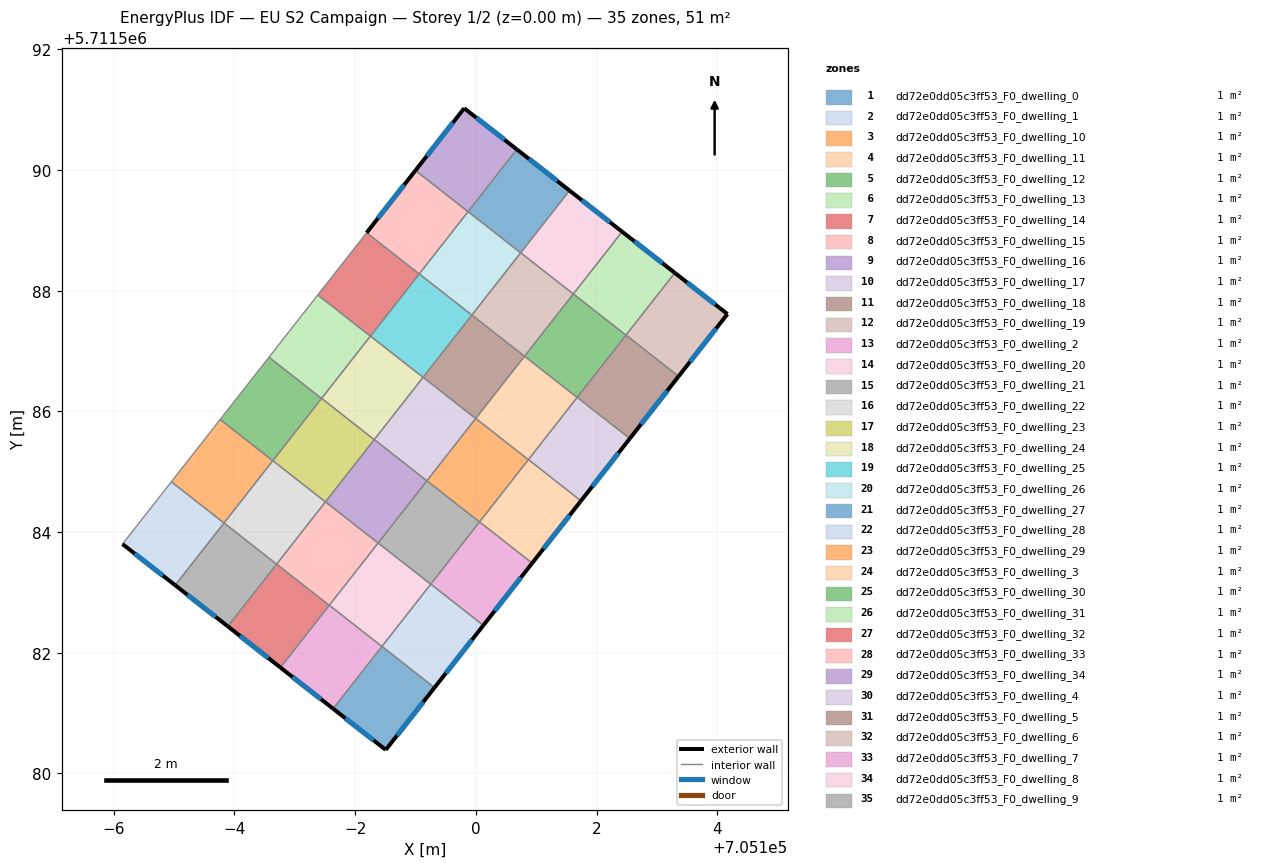
=== STOREY PLAN SPEC (per zone: floor XY polygon, exterior-wall plan segments, windows/doors) ===
zone 1: dd72e0dd05c3ff53_F0_dwelling_0  (1.5 m²)
  floor: (705099.31, 5711581.42) (705098.51, 5711580.39) (705097.64, 5711581.07) (705098.44, 5711582.11)
  exterior wall: (705098.51, 5711580.39) – (705099.31, 5711581.42)  [1.3 m]
    window: (705098.69, 5711580.63) – (705099.13, 5711581.18)  [1.1 m²]
  exterior wall: (705097.64, 5711581.07) – (705098.51, 5711580.39)  [1.1 m]
    window: (705097.84, 5711580.92) – (705098.31, 5711580.55)  [1.0 m²]
  interior walls: 2
zone 2: dd72e0dd05c3ff53_F0_dwelling_1  (1.5 m²)
  floor: (705100.12, 5711582.45) (705099.31, 5711581.42) (705098.44, 5711582.11) (705099.25, 5711583.14)
  exterior wall: (705099.31, 5711581.42) – (705100.12, 5711582.45)  [1.3 m]
    window: (705099.50, 5711581.66) – (705099.94, 5711582.22)  [1.1 m²]
  interior walls: 3
zone 3: dd72e0dd05c3ff53_F0_dwelling_10  (1.5 m²)
  floor: (705100.87, 5711585.20) (705100.06, 5711584.17) (705099.19, 5711584.85) (705100.00, 5711585.88)
  interior walls: 4
zone 4: dd72e0dd05c3ff53_F0_dwelling_11  (1.5 m²)
  floor: (705101.68, 5711586.23) (705100.87, 5711585.20) (705100.00, 5711585.88) (705100.81, 5711586.91)
  interior walls: 4
zone 5: dd72e0dd05c3ff53_F0_dwelling_12  (1.5 m²)
  floor: (705102.49, 5711587.26) (705101.68, 5711586.23) (705100.81, 5711586.91) (705101.62, 5711587.95)
  interior walls: 4
zone 6: dd72e0dd05c3ff53_F0_dwelling_13  (1.5 m²)
  floor: (705103.30, 5711588.29) (705102.49, 5711587.26) (705101.62, 5711587.95) (705102.42, 5711588.98)
  exterior wall: (705103.30, 5711588.29) – (705102.42, 5711588.98)  [1.1 m]
    window: (705103.09, 5711588.45) – (705102.63, 5711588.82)  [1.0 m²]
  interior walls: 3
zone 7: dd72e0dd05c3ff53_F0_dwelling_14  (1.5 m²)
  floor: (705097.57, 5711582.79) (705096.76, 5711581.75) (705095.89, 5711582.44) (705096.70, 5711583.47)
  exterior wall: (705095.89, 5711582.44) – (705096.76, 5711581.75)  [1.1 m]
    window: (705096.09, 5711582.28) – (705096.56, 5711581.91)  [1.0 m²]
  interior walls: 3
zone 8: dd72e0dd05c3ff53_F0_dwelling_15  (1.5 m²)
  floor: (705098.38, 5711583.82) (705097.57, 5711582.79) (705096.70, 5711583.47) (705097.51, 5711584.50)
  interior walls: 4
zone 9: dd72e0dd05c3ff53_F0_dwelling_16  (1.5 m²)
  floor: (705099.19, 5711584.85) (705098.38, 5711583.82) (705097.51, 5711584.50) (705098.32, 5711585.53)
  interior walls: 4
zone 10: dd72e0dd05c3ff53_F0_dwelling_17  (1.5 m²)
  floor: (705100.00, 5711585.88) (705099.19, 5711584.85) (705098.32, 5711585.53) (705099.13, 5711586.57)
  interior walls: 4
zone 11: dd72e0dd05c3ff53_F0_dwelling_18  (1.5 m²)
  floor: (705100.81, 5711586.91) (705100.00, 5711585.88) (705099.13, 5711586.57) (705099.93, 5711587.60)
  interior walls: 4
zone 12: dd72e0dd05c3ff53_F0_dwelling_19  (1.5 m²)
  floor: (705101.61, 5711587.95) (705100.81, 5711586.91) (705099.93, 5711587.60) (705100.74, 5711588.63)
  interior walls: 4
zone 13: dd72e0dd05c3ff53_F0_dwelling_2  (1.5 m²)
  floor: (705100.93, 5711583.49) (705100.12, 5711582.45) (705099.25, 5711583.14) (705100.06, 5711584.17)
  exterior wall: (705100.12, 5711582.45) – (705100.93, 5711583.49)  [1.3 m]
    window: (705100.31, 5711582.69) – (705100.75, 5711583.25)  [1.1 m²]
  interior walls: 3
zone 14: dd72e0dd05c3ff53_F0_dwelling_20  (1.5 m²)
  floor: (705102.42, 5711588.98) (705101.61, 5711587.95) (705100.74, 5711588.63) (705101.55, 5711589.66)
  exterior wall: (705102.42, 5711588.98) – (705101.55, 5711589.66)  [1.1 m]
    window: (705102.22, 5711589.13) – (705101.75, 5711589.50)  [1.0 m²]
  interior walls: 3
zone 15: dd72e0dd05c3ff53_F0_dwelling_21  (1.5 m²)
  floor: (705096.70, 5711583.47) (705095.89, 5711582.44) (705095.02, 5711583.12) (705095.83, 5711584.15)
  exterior wall: (705095.02, 5711583.12) – (705095.89, 5711582.44)  [1.1 m]
    window: (705095.22, 5711582.96) – (705095.69, 5711582.59)  [1.0 m²]
  interior walls: 3
zone 16: dd72e0dd05c3ff53_F0_dwelling_22  (1.5 m²)
  floor: (705097.51, 5711584.50) (705096.70, 5711583.47) (705095.83, 5711584.15) (705096.64, 5711585.18)
  interior walls: 4
zone 17: dd72e0dd05c3ff53_F0_dwelling_23  (1.5 m²)
  floor: (705098.32, 5711585.53) (705097.51, 5711584.50) (705096.64, 5711585.18) (705097.44, 5711586.21)
  interior walls: 4
zone 18: dd72e0dd05c3ff53_F0_dwelling_24  (1.5 m²)
  floor: (705099.12, 5711586.56) (705098.32, 5711585.53) (705097.44, 5711586.21) (705098.25, 5711587.25)
  interior walls: 4
zone 19: dd72e0dd05c3ff53_F0_dwelling_25  (1.5 m²)
  floor: (705099.93, 5711587.59) (705099.12, 5711586.56) (705098.25, 5711587.25) (705099.06, 5711588.28)
  interior walls: 4
zone 20: dd72e0dd05c3ff53_F0_dwelling_26  (1.5 m²)
  floor: (705100.74, 5711588.63) (705099.93, 5711587.59) (705099.06, 5711588.28) (705099.87, 5711589.31)
  interior walls: 4
zone 21: dd72e0dd05c3ff53_F0_dwelling_27  (1.5 m²)
  floor: (705101.55, 5711589.66) (705100.74, 5711588.63) (705099.87, 5711589.31) (705100.68, 5711590.34)
  exterior wall: (705101.55, 5711589.66) – (705100.68, 5711590.34)  [1.1 m]
    window: (705101.35, 5711589.82) – (705100.88, 5711590.18)  [1.0 m²]
  interior walls: 3
zone 22: dd72e0dd05c3ff53_F0_dwelling_28  (1.5 m²)
  floor: (705095.83, 5711584.15) (705095.02, 5711583.12) (705094.15, 5711583.80) (705094.95, 5711584.83)
  exterior wall: (705094.15, 5711583.80) – (705095.02, 5711583.12)  [1.1 m]
    window: (705094.35, 5711583.64) – (705094.82, 5711583.28)  [1.0 m²]
  interior walls: 3
zone 23: dd72e0dd05c3ff53_F0_dwelling_29  (1.5 m²)
  floor: (705096.64, 5711585.18) (705095.83, 5711584.15) (705094.95, 5711584.83) (705095.76, 5711585.87)
  interior walls: 4
zone 24: dd72e0dd05c3ff53_F0_dwelling_3  (1.5 m²)
  floor: (705101.74, 5711584.52) (705100.93, 5711583.49) (705100.06, 5711584.17) (705100.87, 5711585.20)
  exterior wall: (705100.93, 5711583.49) – (705101.74, 5711584.52)  [1.3 m]
    window: (705101.12, 5711583.72) – (705101.55, 5711584.28)  [1.1 m²]
  interior walls: 3
zone 25: dd72e0dd05c3ff53_F0_dwelling_30  (1.5 m²)
  floor: (705097.44, 5711586.21) (705096.64, 5711585.18) (705095.76, 5711585.87) (705096.57, 5711586.90)
  interior walls: 4
zone 26: dd72e0dd05c3ff53_F0_dwelling_31  (1.5 m²)
  floor: (705098.25, 5711587.25) (705097.44, 5711586.21) (705096.57, 5711586.90) (705097.38, 5711587.93)
  interior walls: 4
zone 27: dd72e0dd05c3ff53_F0_dwelling_32  (1.5 m²)
  floor: (705099.06, 5711588.28) (705098.25, 5711587.25) (705097.38, 5711587.93) (705098.19, 5711588.96)
  interior walls: 4
zone 28: dd72e0dd05c3ff53_F0_dwelling_33  (1.5 m²)
  floor: (705099.87, 5711589.31) (705099.06, 5711588.28) (705098.19, 5711588.96) (705099.00, 5711589.99)
  exterior wall: (705099.00, 5711589.99) – (705098.19, 5711588.96)  [1.3 m]
    window: (705098.81, 5711589.75) – (705098.38, 5711589.20)  [1.1 m²]
  interior walls: 3
zone 29: dd72e0dd05c3ff53_F0_dwelling_34  (1.5 m²)
  floor: (705100.68, 5711590.34) (705099.87, 5711589.31) (705099.00, 5711589.99) (705099.81, 5711591.02)
  exterior wall: (705099.81, 5711591.02) – (705099.00, 5711589.99)  [1.3 m]
    window: (705099.62, 5711590.78) – (705099.19, 5711590.23)  [1.1 m²]
  exterior wall: (705100.68, 5711590.34) – (705099.81, 5711591.02)  [1.1 m]
    window: (705100.48, 5711590.50) – (705100.01, 5711590.87)  [1.0 m²]
  interior walls: 2
zone 30: dd72e0dd05c3ff53_F0_dwelling_4  (1.5 m²)
  floor: (705102.55, 5711585.55) (705101.74, 5711584.52) (705100.87, 5711585.20) (705101.68, 5711586.23)
  exterior wall: (705101.74, 5711584.52) – (705102.55, 5711585.55)  [1.3 m]
    window: (705101.93, 5711584.76) – (705102.36, 5711585.31)  [1.1 m²]
  interior walls: 3
zone 31: dd72e0dd05c3ff53_F0_dwelling_5  (1.5 m²)
  floor: (705103.36, 5711586.58) (705102.55, 5711585.55) (705101.68, 5711586.23) (705102.49, 5711587.26)
  exterior wall: (705102.55, 5711585.55) – (705103.36, 5711586.58)  [1.3 m]
    window: (705102.74, 5711585.79) – (705103.17, 5711586.34)  [1.1 m²]
  interior walls: 3
zone 32: dd72e0dd05c3ff53_F0_dwelling_6  (1.5 m²)
  floor: (705104.17, 5711587.61) (705103.36, 5711586.58) (705102.49, 5711587.26) (705103.30, 5711588.29)
  exterior wall: (705104.17, 5711587.61) – (705103.30, 5711588.29)  [1.1 m]
    window: (705103.97, 5711587.77) – (705103.50, 5711588.14)  [1.0 m²]
  exterior wall: (705103.36, 5711586.58) – (705104.17, 5711587.61)  [1.3 m]
    window: (705103.55, 5711586.82) – (705103.98, 5711587.37)  [1.1 m²]
  interior walls: 2
zone 33: dd72e0dd05c3ff53_F0_dwelling_7  (1.5 m²)
  floor: (705098.44, 5711582.10) (705097.64, 5711581.07) (705096.76, 5711581.75) (705097.57, 5711582.79)
  exterior wall: (705096.76, 5711581.75) – (705097.64, 5711581.07)  [1.1 m]
    window: (705096.96, 5711581.60) – (705097.43, 5711581.23)  [1.0 m²]
  interior walls: 3
zone 34: dd72e0dd05c3ff53_F0_dwelling_8  (1.5 m²)
  floor: (705099.25, 5711583.14) (705098.44, 5711582.10) (705097.57, 5711582.79) (705098.38, 5711583.82)
  interior walls: 4
zone 35: dd72e0dd05c3ff53_F0_dwelling_9  (1.5 m²)
  floor: (705100.06, 5711584.17) (705099.25, 5711583.14) (705098.38, 5711583.82) (705099.19, 5711584.85)
  interior walls: 4

=== DERIVED (storey summary) ===
Building: EU S2 Campaign
Storey: 1 of 2  (floor level z = 0.00 m)
Storey gross floor area: 50.8 m²
Zones on this storey: 35
  - dd72e0dd05c3ff53_F0_dwelling_0: floor 1.5 m²; exterior wall 2.4 m (7.3 m²); 2 window(s) 2.1 m²; WWR 28.8%
  - dd72e0dd05c3ff53_F0_dwelling_1: floor 1.5 m²; exterior wall 1.3 m (3.9 m²); 1 window(s) 1.1 m²; WWR 28.8%
  - dd72e0dd05c3ff53_F0_dwelling_10: floor 1.5 m²
  - dd72e0dd05c3ff53_F0_dwelling_11: floor 1.5 m²
  - dd72e0dd05c3ff53_F0_dwelling_12: floor 1.5 m²
  - dd72e0dd05c3ff53_F0_dwelling_13: floor 1.5 m²; exterior wall 1.1 m (3.3 m²); 1 window(s) 1.0 m²; WWR 28.8%
  - dd72e0dd05c3ff53_F0_dwelling_14: floor 1.5 m²; exterior wall 1.1 m (3.3 m²); 1 window(s) 1.0 m²; WWR 28.8%
  - dd72e0dd05c3ff53_F0_dwelling_15: floor 1.5 m²
  - dd72e0dd05c3ff53_F0_dwelling_16: floor 1.5 m²
  - dd72e0dd05c3ff53_F0_dwelling_17: floor 1.5 m²
  - dd72e0dd05c3ff53_F0_dwelling_18: floor 1.5 m²
  - dd72e0dd05c3ff53_F0_dwelling_19: floor 1.5 m²
  - dd72e0dd05c3ff53_F0_dwelling_2: floor 1.5 m²; exterior wall 1.3 m (3.9 m²); 1 window(s) 1.1 m²; WWR 28.8%
  - dd72e0dd05c3ff53_F0_dwelling_20: floor 1.5 m²; exterior wall 1.1 m (3.3 m²); 1 window(s) 1.0 m²; WWR 28.8%
  - dd72e0dd05c3ff53_F0_dwelling_21: floor 1.5 m²; exterior wall 1.1 m (3.3 m²); 1 window(s) 1.0 m²; WWR 28.8%
  - dd72e0dd05c3ff53_F0_dwelling_22: floor 1.5 m²
  - dd72e0dd05c3ff53_F0_dwelling_23: floor 1.5 m²
  - dd72e0dd05c3ff53_F0_dwelling_24: floor 1.5 m²
  - dd72e0dd05c3ff53_F0_dwelling_25: floor 1.5 m²
  - dd72e0dd05c3ff53_F0_dwelling_26: floor 1.5 m²
  - dd72e0dd05c3ff53_F0_dwelling_27: floor 1.5 m²; exterior wall 1.1 m (3.3 m²); 1 window(s) 1.0 m²; WWR 28.8%
  - dd72e0dd05c3ff53_F0_dwelling_28: floor 1.5 m²; exterior wall 1.1 m (3.3 m²); 1 window(s) 1.0 m²; WWR 28.8%
  - dd72e0dd05c3ff53_F0_dwelling_29: floor 1.5 m²
  - dd72e0dd05c3ff53_F0_dwelling_3: floor 1.5 m²; exterior wall 1.3 m (3.9 m²); 1 window(s) 1.1 m²; WWR 28.8%
  - dd72e0dd05c3ff53_F0_dwelling_30: floor 1.5 m²
  - dd72e0dd05c3ff53_F0_dwelling_31: floor 1.5 m²
  - dd72e0dd05c3ff53_F0_dwelling_32: floor 1.5 m²
  - dd72e0dd05c3ff53_F0_dwelling_33: floor 1.5 m²; exterior wall 1.3 m (3.9 m²); 1 window(s) 1.1 m²; WWR 28.8%
  - dd72e0dd05c3ff53_F0_dwelling_34: floor 1.5 m²; exterior wall 2.4 m (7.3 m²); 2 window(s) 2.1 m²; WWR 28.8%
  - dd72e0dd05c3ff53_F0_dwelling_4: floor 1.5 m²; exterior wall 1.3 m (3.9 m²); 1 window(s) 1.1 m²; WWR 28.8%
  - dd72e0dd05c3ff53_F0_dwelling_5: floor 1.5 m²; exterior wall 1.3 m (3.9 m²); 1 window(s) 1.1 m²; WWR 28.8%
  - dd72e0dd05c3ff53_F0_dwelling_6: floor 1.5 m²; exterior wall 2.4 m (7.3 m²); 2 window(s) 2.1 m²; WWR 28.8%
  - dd72e0dd05c3ff53_F0_dwelling_7: floor 1.5 m²; exterior wall 1.1 m (3.3 m²); 1 window(s) 1.0 m²; WWR 28.8%
  - dd72e0dd05c3ff53_F0_dwelling_8: floor 1.5 m²
  - dd72e0dd05c3ff53_F0_dwelling_9: floor 1.5 m²
Zone adjacency (shared interzone walls):
  - dd72e0dd05c3ff53_F0_dwelling_0 ↔ dd72e0dd05c3ff53_F0_dwelling_1
  - dd72e0dd05c3ff53_F0_dwelling_0 ↔ dd72e0dd05c3ff53_F0_dwelling_7
  - dd72e0dd05c3ff53_F0_dwelling_1 ↔ dd72e0dd05c3ff53_F0_dwelling_2
  - dd72e0dd05c3ff53_F0_dwelling_1 ↔ dd72e0dd05c3ff53_F0_dwelling_8
  - dd72e0dd05c3ff53_F0_dwelling_10 ↔ dd72e0dd05c3ff53_F0_dwelling_11
  - dd72e0dd05c3ff53_F0_dwelling_10 ↔ dd72e0dd05c3ff53_F0_dwelling_17
  - dd72e0dd05c3ff53_F0_dwelling_10 ↔ dd72e0dd05c3ff53_F0_dwelling_3
  - dd72e0dd05c3ff53_F0_dwelling_10 ↔ dd72e0dd05c3ff53_F0_dwelling_9
  - dd72e0dd05c3ff53_F0_dwelling_11 ↔ dd72e0dd05c3ff53_F0_dwelling_12
  - dd72e0dd05c3ff53_F0_dwelling_11 ↔ dd72e0dd05c3ff53_F0_dwelling_18
  - dd72e0dd05c3ff53_F0_dwelling_11 ↔ dd72e0dd05c3ff53_F0_dwelling_4
  - dd72e0dd05c3ff53_F0_dwelling_12 ↔ dd72e0dd05c3ff53_F0_dwelling_13
  - dd72e0dd05c3ff53_F0_dwelling_12 ↔ dd72e0dd05c3ff53_F0_dwelling_19
  - dd72e0dd05c3ff53_F0_dwelling_12 ↔ dd72e0dd05c3ff53_F0_dwelling_5
  - dd72e0dd05c3ff53_F0_dwelling_13 ↔ dd72e0dd05c3ff53_F0_dwelling_20
  - dd72e0dd05c3ff53_F0_dwelling_13 ↔ dd72e0dd05c3ff53_F0_dwelling_6
  - dd72e0dd05c3ff53_F0_dwelling_14 ↔ dd72e0dd05c3ff53_F0_dwelling_15
  - dd72e0dd05c3ff53_F0_dwelling_14 ↔ dd72e0dd05c3ff53_F0_dwelling_21
  - dd72e0dd05c3ff53_F0_dwelling_14 ↔ dd72e0dd05c3ff53_F0_dwelling_7
  - dd72e0dd05c3ff53_F0_dwelling_15 ↔ dd72e0dd05c3ff53_F0_dwelling_16
  - dd72e0dd05c3ff53_F0_dwelling_15 ↔ dd72e0dd05c3ff53_F0_dwelling_22
  - dd72e0dd05c3ff53_F0_dwelling_15 ↔ dd72e0dd05c3ff53_F0_dwelling_8
  - dd72e0dd05c3ff53_F0_dwelling_16 ↔ dd72e0dd05c3ff53_F0_dwelling_17
  - dd72e0dd05c3ff53_F0_dwelling_16 ↔ dd72e0dd05c3ff53_F0_dwelling_23
  - dd72e0dd05c3ff53_F0_dwelling_16 ↔ dd72e0dd05c3ff53_F0_dwelling_9
  - dd72e0dd05c3ff53_F0_dwelling_17 ↔ dd72e0dd05c3ff53_F0_dwelling_18
  - dd72e0dd05c3ff53_F0_dwelling_17 ↔ dd72e0dd05c3ff53_F0_dwelling_24
  - dd72e0dd05c3ff53_F0_dwelling_18 ↔ dd72e0dd05c3ff53_F0_dwelling_19
  - dd72e0dd05c3ff53_F0_dwelling_18 ↔ dd72e0dd05c3ff53_F0_dwelling_25
  - dd72e0dd05c3ff53_F0_dwelling_19 ↔ dd72e0dd05c3ff53_F0_dwelling_20
  - dd72e0dd05c3ff53_F0_dwelling_19 ↔ dd72e0dd05c3ff53_F0_dwelling_26
  - dd72e0dd05c3ff53_F0_dwelling_2 ↔ dd72e0dd05c3ff53_F0_dwelling_3
  - dd72e0dd05c3ff53_F0_dwelling_2 ↔ dd72e0dd05c3ff53_F0_dwelling_9
  - dd72e0dd05c3ff53_F0_dwelling_20 ↔ dd72e0dd05c3ff53_F0_dwelling_27
  - dd72e0dd05c3ff53_F0_dwelling_21 ↔ dd72e0dd05c3ff53_F0_dwelling_22
  - dd72e0dd05c3ff53_F0_dwelling_21 ↔ dd72e0dd05c3ff53_F0_dwelling_28
  - dd72e0dd05c3ff53_F0_dwelling_22 ↔ dd72e0dd05c3ff53_F0_dwelling_23
  - dd72e0dd05c3ff53_F0_dwelling_22 ↔ dd72e0dd05c3ff53_F0_dwelling_29
  - dd72e0dd05c3ff53_F0_dwelling_23 ↔ dd72e0dd05c3ff53_F0_dwelling_24
  - dd72e0dd05c3ff53_F0_dwelling_23 ↔ dd72e0dd05c3ff53_F0_dwelling_30
  - dd72e0dd05c3ff53_F0_dwelling_24 ↔ dd72e0dd05c3ff53_F0_dwelling_25
  - dd72e0dd05c3ff53_F0_dwelling_24 ↔ dd72e0dd05c3ff53_F0_dwelling_31
  - dd72e0dd05c3ff53_F0_dwelling_25 ↔ dd72e0dd05c3ff53_F0_dwelling_26
  - dd72e0dd05c3ff53_F0_dwelling_25 ↔ dd72e0dd05c3ff53_F0_dwelling_32
  - dd72e0dd05c3ff53_F0_dwelling_26 ↔ dd72e0dd05c3ff53_F0_dwelling_27
  - dd72e0dd05c3ff53_F0_dwelling_26 ↔ dd72e0dd05c3ff53_F0_dwelling_33
  - dd72e0dd05c3ff53_F0_dwelling_27 ↔ dd72e0dd05c3ff53_F0_dwelling_34
  - dd72e0dd05c3ff53_F0_dwelling_28 ↔ dd72e0dd05c3ff53_F0_dwelling_29
  - dd72e0dd05c3ff53_F0_dwelling_29 ↔ dd72e0dd05c3ff53_F0_dwelling_30
  - dd72e0dd05c3ff53_F0_dwelling_3 ↔ dd72e0dd05c3ff53_F0_dwelling_4
  - dd72e0dd05c3ff53_F0_dwelling_30 ↔ dd72e0dd05c3ff53_F0_dwelling_31
  - dd72e0dd05c3ff53_F0_dwelling_31 ↔ dd72e0dd05c3ff53_F0_dwelling_32
  - dd72e0dd05c3ff53_F0_dwelling_32 ↔ dd72e0dd05c3ff53_F0_dwelling_33
  - dd72e0dd05c3ff53_F0_dwelling_33 ↔ dd72e0dd05c3ff53_F0_dwelling_34
  - dd72e0dd05c3ff53_F0_dwelling_4 ↔ dd72e0dd05c3ff53_F0_dwelling_5
  - dd72e0dd05c3ff53_F0_dwelling_5 ↔ dd72e0dd05c3ff53_F0_dwelling_6
  - dd72e0dd05c3ff53_F0_dwelling_7 ↔ dd72e0dd05c3ff53_F0_dwelling_8
  - dd72e0dd05c3ff53_F0_dwelling_8 ↔ dd72e0dd05c3ff53_F0_dwelling_9